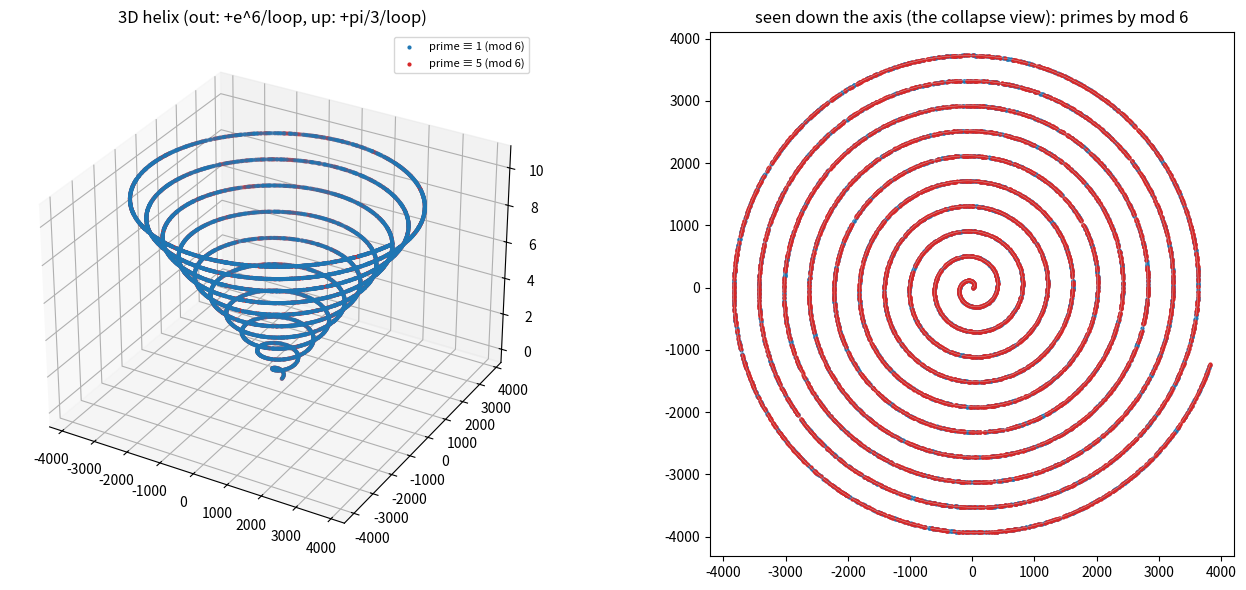

This figure's Python source:
"""
Build the helix EXACTLY as specified:
  - a line with all integers spaced U = pi/3 apart  (arc-length position of integer n = n*pi/3)
  - wind it: Archimedean spiral, radius grows by e^6 per loop   R(k) = e^6 * k
  - pitch: height grows by pi/3 per loop                        z(k) = (pi/3) * k
  - care about primes by residue mod 6
Find loop number k(n) by ARC LENGTH (the line doesn't stretch when wound), then the 3D point.
"""
import numpy as np

e6 = np.exp(6.0)
U  = np.pi/3                      # arc spacing per integer  AND  pitch per loop
# spiral R(phi) = (e^6/2pi) * phi,  phi = angle in radians (phi = 2*pi*k).
# arc length of that spiral up to angle Phi:  s(Phi) = (e^6/4pi)[ Phi*sqrt(Phi^2+1) + asinh(Phi) ]
A = e6/(4*np.pi)
def s_of_Phi(Phi):
    return A*(Phi*np.sqrt(Phi**2 + 1) + np.arcsinh(Phi))

N = 120_000
# invert s(Phi) = n*U  ->  Phi(n)   (fine grid + interpolation; s is monotone)
Phi_grid = np.linspace(0.0, 2*np.pi*11, 3_000_000)
s_grid   = s_of_Phi(Phi_grid)
n = np.arange(1, N+1)
Phi = np.interp(n*U, s_grid, Phi_grid)

k     = Phi/(2*np.pi)            # loop number
R     = e6*k                     # radius  (out)  = e^6 per loop
theta = Phi                      # winding angle
z     = U*k                      # height  (up)   = pi/3 per loop
x, y  = R*np.cos(theta), R*np.sin(theta)

# primes + residue mod 6
sieve = np.ones(N+1, bool); sieve[:2] = False
for i in range(2, int(N**0.5)+1):
    if sieve[i]: sieve[i*i::i] = False
isp = sieve[1:N+1]
pv  = n[isp]
m6  = pv % 6

print("==================  HELIX WORKED OUT  ==================")
print(f"arc spacing U = pi/3 = {U:.5f}    radial growth e^6 = {e6:.3f} per loop    pitch = pi/3 = {U:.5f} per loop")
print(f"integers placed: 1..{N};  loops completed: k(N) = {k[-1]:.3f}")
print(f"radius:height aspect = e^6/(pi/3) = {e6/U:.1f} : 1   -> a nearly FLAT spiral with a slow climb")
print(f"\nloop structure (integers per loop grows ~linearly => cumulative ~k^2, the area law):")
print(f"{'loop k':>7}{'first integer n':>16}{'radius R':>12}{'height z':>10}")
prev = 0
for kk in range(1, int(k[-1])+1):
    nk = int(np.searchsorted(k, kk)) + 1
    print(f"{kk:>7}{nk:>16}{e6*kk:>12.1f}{U*kk:>10.4f}   (+{nk-prev} integers this loop)")
    prev = nk

print(f"\nfirst 14 primes as placed  (n, mod6, loop k, angle theta(rad), radius R, height z):")
for j in range(14):
    p = int(pv[j]); i = p-1
    print(f"   p={p:5d}  mod6={p%6}  k={k[i]:.4f}  theta={theta[i]:8.3f}  R={R[i]:9.2f}  z={z[i]:.4f}")

import collections
c = collections.Counter(m6.tolist())
print(f"\nprime residues mod 6 up to {N}: {dict(sorted(c.items()))}")
print(f"   (coprime-to-6 classes are 1 and 5: {c[1]} primes =1, {c[5]} primes =5;  2 and 3 appear once each)")

# save coordinates for the next step
np.savez('helix_coords.npz', n=n, k=k, theta=theta, R=R, z=z, x=x, y=y, isprime=isp, mod6=(n%6))
print("\nsaved coordinates -> helix_coords.npz  (n,k,theta,R,z,x,y,isprime,mod6)")

# visualization
try:
    import matplotlib
    matplotlib.use('Agg')
    import matplotlib.pyplot as plt
    fig = plt.figure(figsize=(14,6))
    sub = slice(0, N, 7)
    ax1 = fig.add_subplot(121, projection='3d')
    ax1.plot(x[sub], y[sub], z[sub], lw=0.25, color='0.8')
    i1, i5 = pv[m6==1]-1, pv[m6==5]-1
    ax1.scatter(x[i1], y[i1], z[i1], s=4, c='tab:blue', label='prime ≡ 1 (mod 6)')
    ax1.scatter(x[i5], y[i5], z[i5], s=4, c='tab:red',  label='prime ≡ 5 (mod 6)')
    ax1.set_title('3D helix (out: +e^6/loop, up: +pi/3/loop)'); ax1.legend(loc='upper right', fontsize=8)
    ax2 = fig.add_subplot(122)
    ax2.plot(x[sub], y[sub], lw=0.25, color='0.8')
    ax2.scatter(x[i1], y[i1], s=4, c='tab:blue'); ax2.scatter(x[i5], y[i5], s=4, c='tab:red')
    ax2.set_aspect('equal'); ax2.set_title('seen down the axis (the collapse view): primes by mod 6')
    plt.tight_layout(); plt.savefig('helix3d.png', dpi=120)
    print("saved figure -> helix3d.png")
except Exception as ex:
    print("matplotlib unavailable, skipped figure:", ex)
